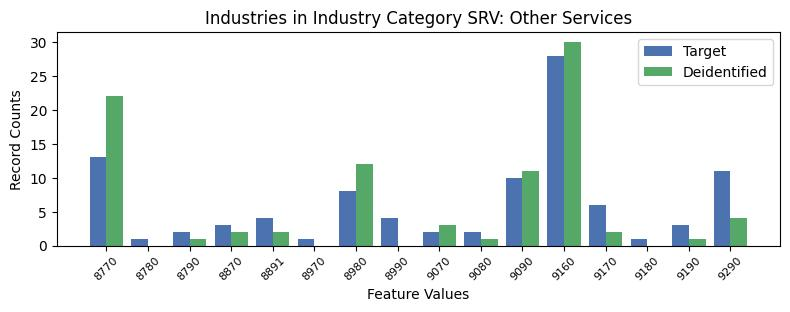

Data behind this chart, as committed beside it:
, INDP, count_target, count_deidentified
0, 8770, 13, 22.0
13, 8780, 1, 0.0
12, 8790, 2, 1.0
11, 8870, 3, 2.0
3, 8891, 4, 2.0
7, 8970, 1, 0.0
1, 8980, 8, 12.0
5, 8990, 4, 0.0
15, 9070, 2, 3.0
10, 9080, 2, 1.0
8, 9090, 10, 11.0
4, 9160, 28, 30.0
6, 9170, 6, 2.0
14, 9180, 1, 0.0
9, 9190, 3, 1.0
2, 9290, 11, 4.0
